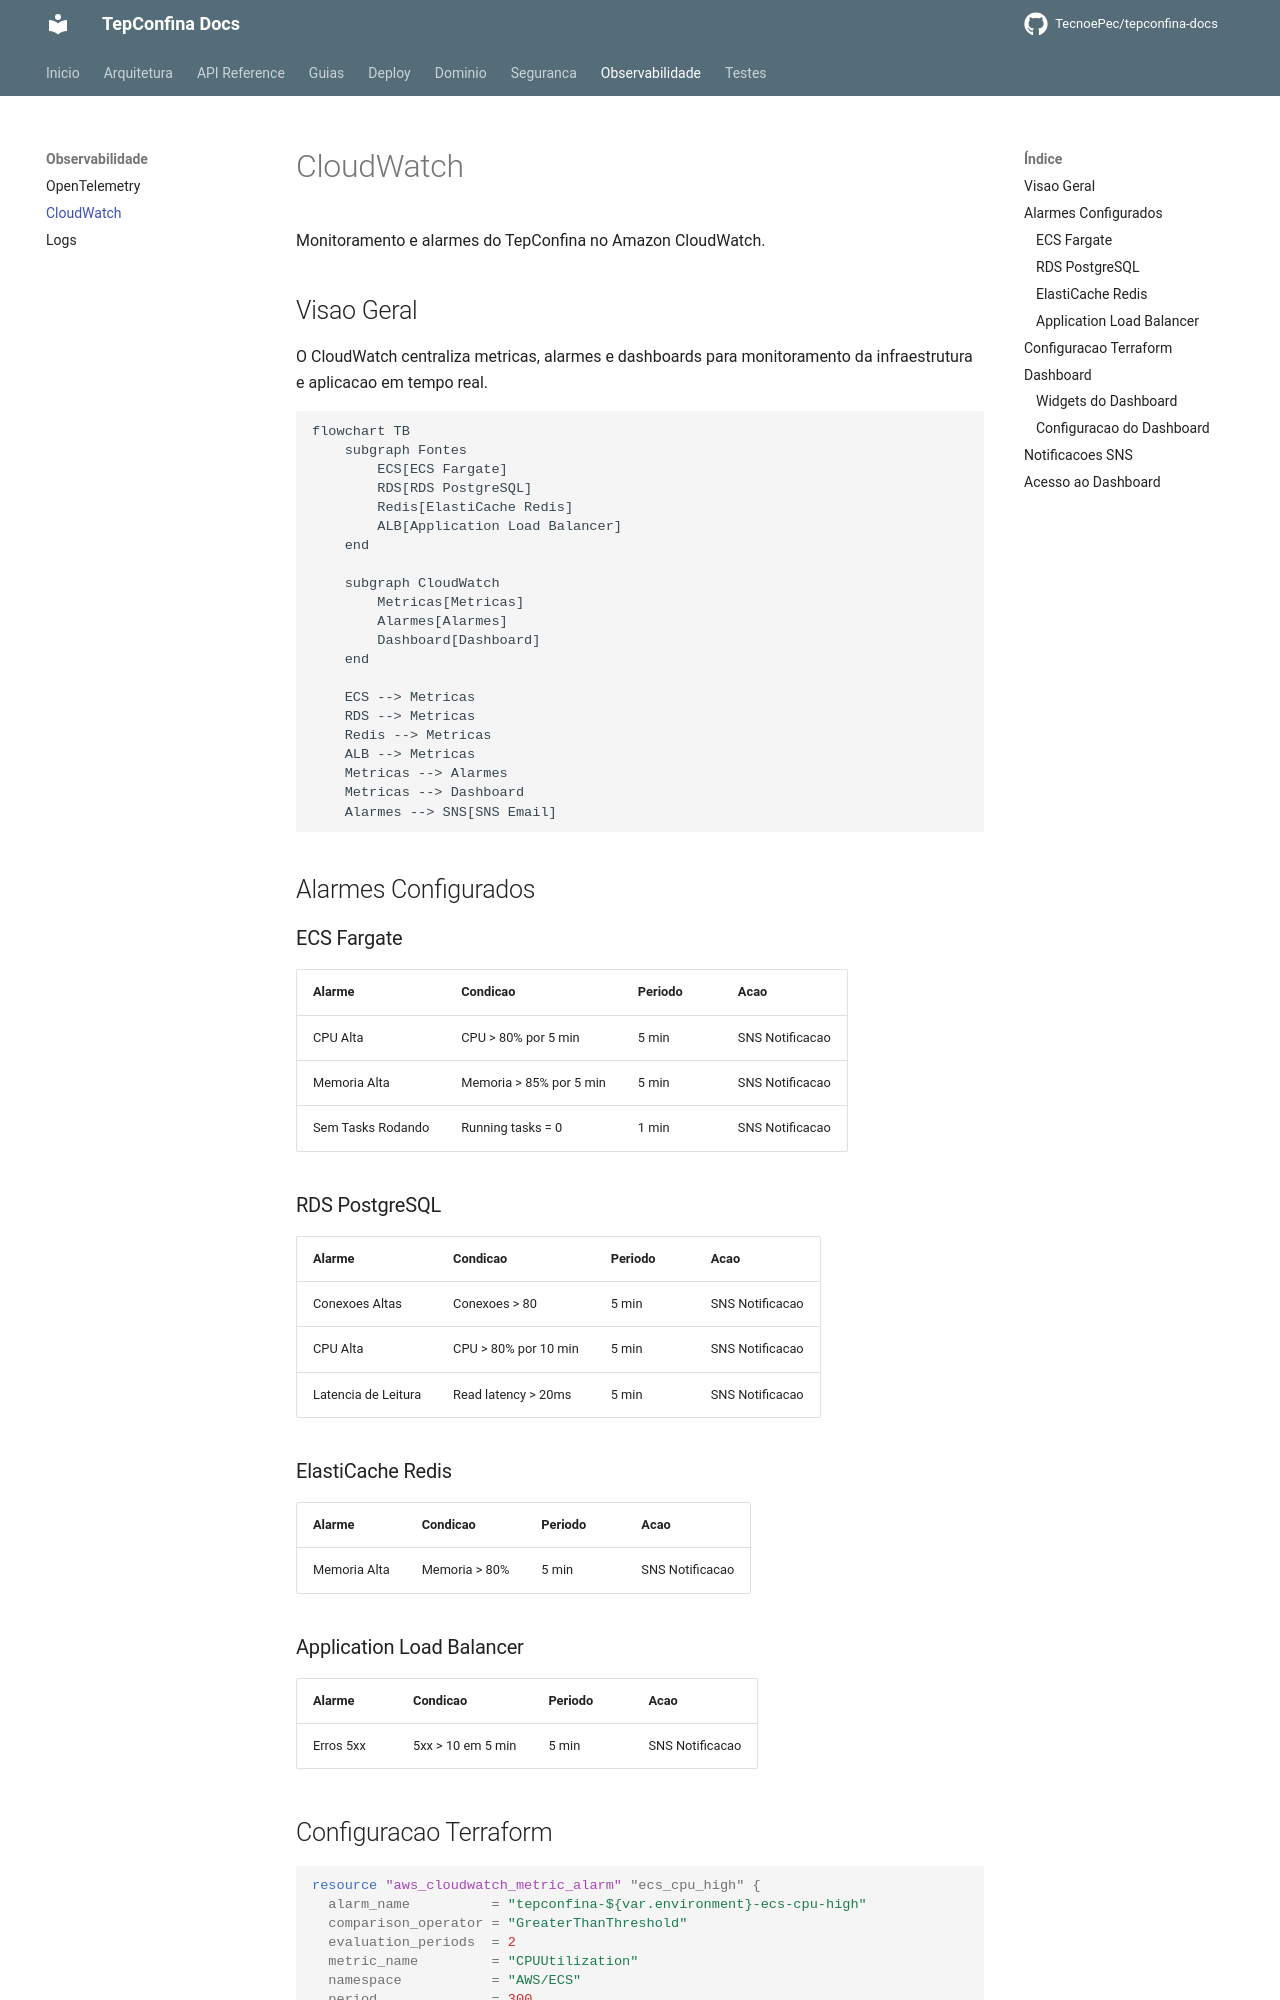

repository: TecnoePec/tepconfina-docs · page: observabilidade/cloudwatch/index.html · generator: mkdocs

# CloudWatch

Monitoramento e alarmes do TepConfina no Amazon CloudWatch.

## Visao Geral

O CloudWatch centraliza metricas, alarmes e dashboards para monitoramento da infraestrutura e aplicacao em tempo real.

```mermaid
flowchart TB
    subgraph Fontes
        ECS[ECS Fargate]
        RDS[RDS PostgreSQL]
        Redis[ElastiCache Redis]
        ALB[Application Load Balancer]
    end

    subgraph CloudWatch
        Metricas[Metricas]
        Alarmes[Alarmes]
        Dashboard[Dashboard]
    end

    ECS --> Metricas
    RDS --> Metricas
    Redis --> Metricas
    ALB --> Metricas
    Metricas --> Alarmes
    Metricas --> Dashboard
    Alarmes --> SNS[SNS Email]
```

## Alarmes Configurados

### ECS Fargate

| Alarme                 | Condicao              | Periodo | Acao               |
|------------------------|-----------------------|---------|--------------------|
| CPU Alta               | CPU > 80% por 5 min  | 5 min   | SNS Notificacao    |
| Memoria Alta           | Memoria > 85% por 5 min | 5 min | SNS Notificacao   |
| Sem Tasks Rodando      | Running tasks = 0    | 1 min   | SNS Notificacao    |

### RDS PostgreSQL

| Alarme                 | Condicao              | Periodo | Acao               |
|------------------------|-----------------------|---------|--------------------|
| Conexoes Altas         | Conexoes > 80        | 5 min   | SNS Notificacao    |
| CPU Alta               | CPU > 80% por 10 min | 5 min   | SNS Notificacao    |
| Latencia de Leitura    | Read latency > 20ms  | 5 min   | SNS Notificacao    |

### ElastiCache Redis

| Alarme                 | Condicao              | Periodo | Acao               |
|------------------------|-----------------------|---------|--------------------|
| Memoria Alta           | Memoria > 80%        | 5 min   | SNS Notificacao    |

### Application Load Balancer

| Alarme                 | Condicao              | Periodo | Acao               |
|------------------------|-----------------------|---------|--------------------|
| Erros 5xx              | 5xx > 10 em 5 min    | 5 min   | SNS Notificacao    |
